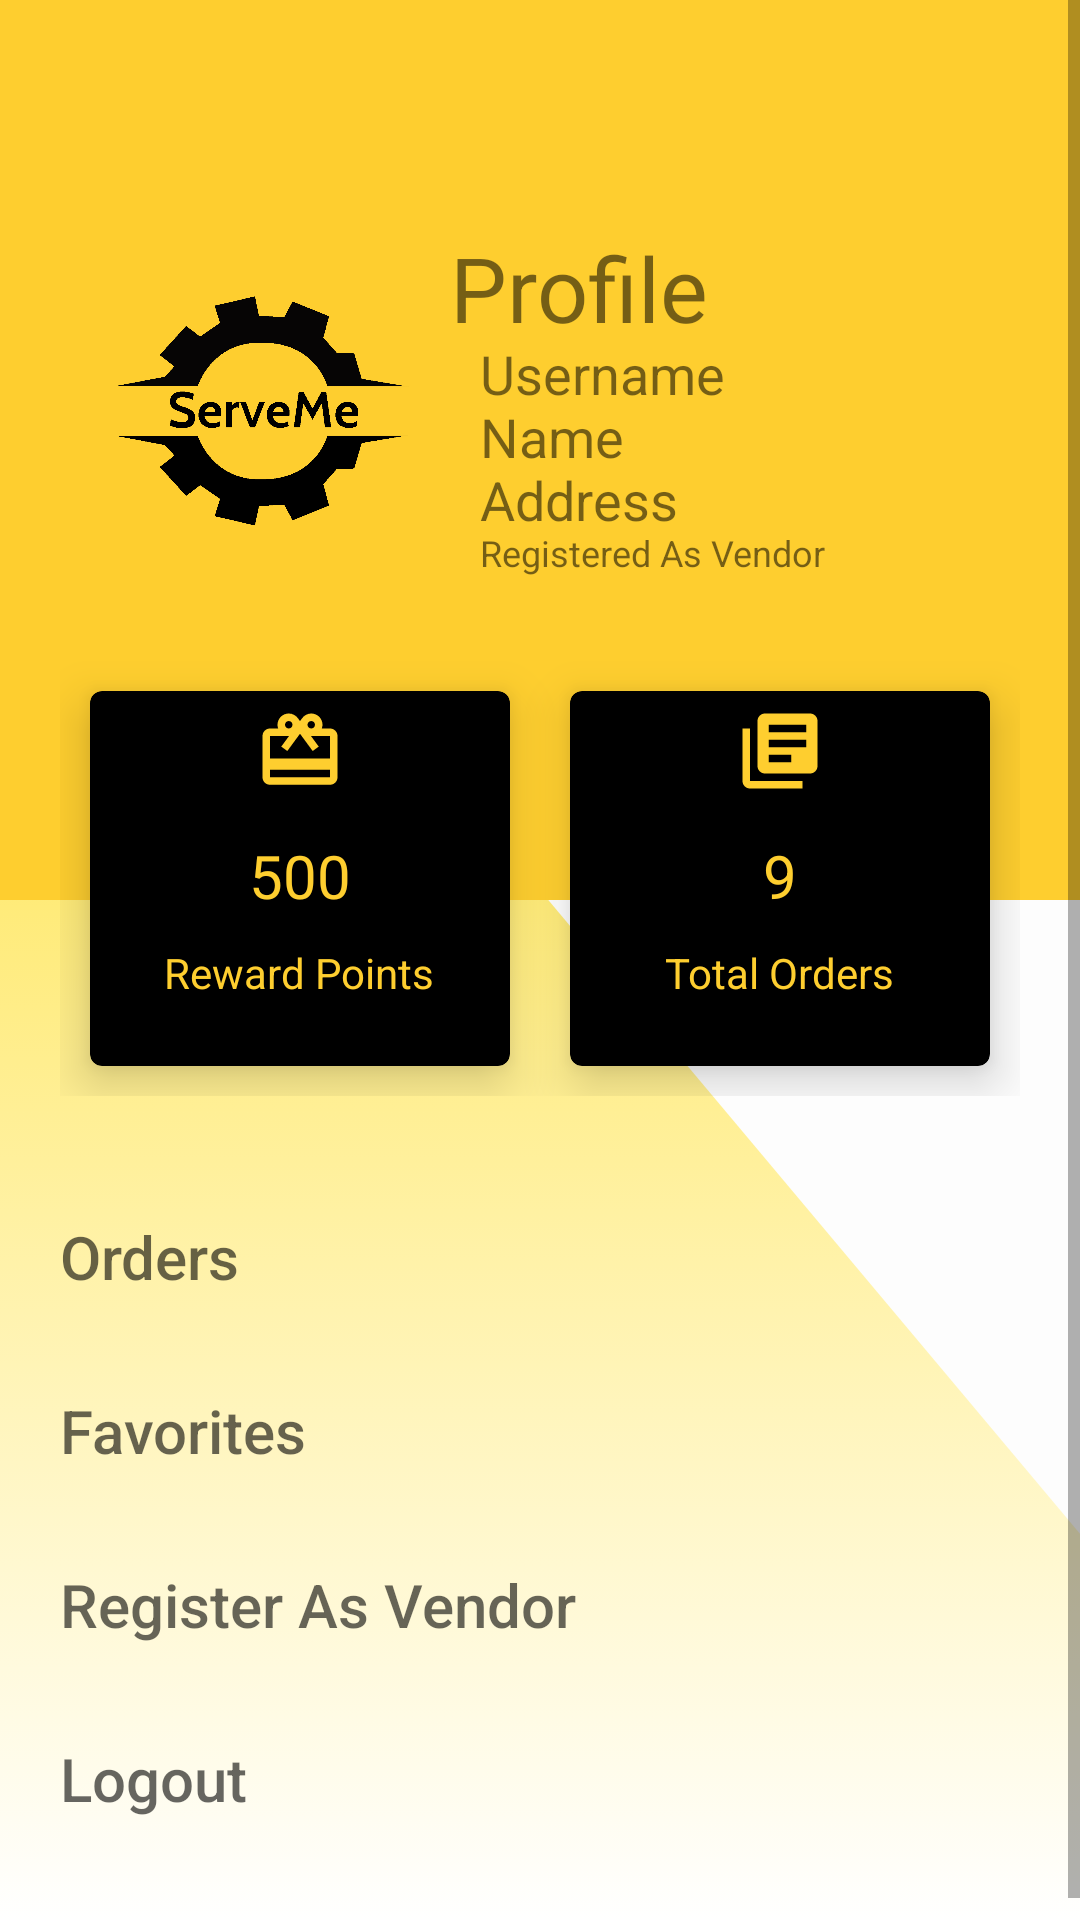

This screen was rendered from an Android layout file. Write that file and the resources it references.
<!-- AndroidManifest.xml: application theme Theme.ServeMeM1 -->
<!-- res/layout/fragment_profile.xml -->
<?xml version="1.0" encoding="utf-8"?>
<ScrollView xmlns:android="http://schemas.android.com/apk/res/android"
    xmlns:app="http://schemas.android.com/apk/res-auto"
    xmlns:tools="http://schemas.android.com/tools"
    android:layout_width="match_parent"
    android:layout_height="match_parent"
    android:background="@drawable/app_background"
    tools:context=".ProfileFragment">
        <LinearLayout
            android:layout_width="match_parent"
            android:layout_height="wrap_content"
            android:orientation="vertical">
        <RelativeLayout
            android:layout_width="match_parent"
            android:layout_height="300dp"
            android:padding="0dp"
            android:background="#fece2f"
            >
            <RelativeLayout
                android:layout_width="wrap_content"
                android:layout_centerInParent="true"
                android:visibility="gone"
                android:id="@+id/not_logged_layout"

                android:layout_height="wrap_content">
                <TextView
                    android:layout_width="wrap_content"
                    android:layout_height="wrap_content"
                    android:text="Login Required"
                    android:textSize="30sp"
                    android:id="@+id/not_loggin"

                    android:visibility="visible"/>
                <Button
                    android:layout_width="wrap_content"
                    android:layout_height="wrap_content"
                    android:text="login"
                    android:layout_centerHorizontal="true"
                    android:layout_below="@id/not_loggin"
                    android:id="@+id/profile_login"
                    ></Button>
            </RelativeLayout>


            <RelativeLayout
                android:id="@+id/profile_layout_1"
                android:layout_width="match_parent"
                android:layout_height="wrap_content"
                android:layout_centerHorizontal="true"
                android:layout_marginTop="50dp"
                android:visibility="visible">

                <ImageView
                    android:id="@+id/logoName"
                    android:layout_width="120dp"
                    android:layout_height="120dp"
                    android:layout_centerVertical="false"
                    android:layout_marginLeft="30dp"
                    android:layout_marginTop="30dp"
                    android:src="@drawable/finallogo" />

                <TextView
                    android:id="@+id/profile"
                    android:layout_width="wrap_content"
                    android:layout_height="wrap_content"
                    android:layout_centerVertical="false"
                    android:layout_marginLeft="0dp"
                    android:layout_marginTop="30dp"
                    android:layout_toRightOf="@+id/logoName"
                    android:includeFontPadding="false"
                    android:text="Profile"
                    android:textSize="30sp" />


                <TextView
                    android:id="@+id/username"
                    android:layout_width="wrap_content"
                    android:layout_height="wrap_content"
                    android:layout_below="@+id/profile"
                    android:layout_marginLeft="10dp"
                    android:layout_toRightOf="@id/logoName"
                    android:includeFontPadding="false"
                    android:text="Username"
                    android:textSize="18sp" />

                <TextView
                    android:id="@+id/name"
                    android:layout_width="wrap_content"
                    android:layout_height="wrap_content"
                    android:layout_below="@+id/username"
                    android:layout_marginLeft="10dp"
                    android:layout_toRightOf="@id/logoName"
                    android:includeFontPadding="false"
                    android:text="Name"
                    android:textSize="18sp" />

                <TextView
                    android:id="@+id/address"
                    android:layout_width="wrap_content"
                    android:layout_height="wrap_content"
                    android:layout_below="@+id/name"
                    android:layout_marginLeft="10dp"
                    android:layout_toRightOf="@id/logoName"
                    android:includeFontPadding="false"
                    android:text="Address"
                    android:textSize="18sp" />
                <TextView
                    android:id="@+id/isVendor"
                    android:layout_width="wrap_content"
                    android:layout_height="wrap_content"
                    android:layout_below="@+id/address"
                    android:layout_marginLeft="10dp"
                    android:layout_toRightOf="@id/logoName"
                    android:includeFontPadding="false"
                    android:text="Registered As Vendor"
                    android:textSize="12sp" />



            </RelativeLayout>




        </RelativeLayout>

        <LinearLayout
            android:layout_width="match_parent"
            android:layout_height="wrap_content"
            android:padding="20dp"
            android:layout_marginTop="-100dp">

            <com.google.android.material.card.MaterialCardView
                android:layout_width="0dp"
                android:layout_height="125dp"
                android:layout_weight="1"
                app:cardBackgroundColor="#000"
                app:cardElevation="10dp"
                android:layout_margin="10dp">

                <RelativeLayout
                    android:layout_width="match_parent"
                    android:layout_height="match_parent"
                    android:padding="5dp">
                    <ImageView
                        android:layout_width="30dp"
                        android:layout_height="30dp"
                        android:src="@drawable/ic_giftcard"
                        android:layout_centerHorizontal="true"/>

                    <TextView
                        android:id="@+id/reward"
                        android:layout_width="wrap_content"
                        android:layout_height="wrap_content"
                        android:layout_centerInParent="true"
                        android:includeFontPadding="false"
                        android:text="500"
                        android:textColor="@color/yellow"
                        android:textSize="20sp" />

                    <TextView
                        android:id="@+id/rewardpoints"
                        android:layout_width="wrap_content"
                        android:layout_height="wrap_content"
                        android:layout_below="@+id/reward"
                        android:textColor="@color/yellow"

                        android:layout_centerHorizontal="true"
                        android:paddingTop="10dp"
                        android:text="Reward Points"
                        android:textSize="14sp" />
                </RelativeLayout>
            </com.google.android.material.card.MaterialCardView>

            <com.google.android.material.card.MaterialCardView
                android:layout_width="0dp"
                android:layout_height="125dp"
                android:layout_weight="1"
                app:cardBackgroundColor="#000000"
                app:cardElevation="10dp"
                android:layout_margin="10dp">

                <RelativeLayout
                    android:layout_width="match_parent"
                    android:layout_height="match_parent"
                    android:padding="5dp">

                    <ImageView
                        android:layout_width="30dp"
                        android:layout_height="30dp"
                        android:layout_centerHorizontal="true"
                        android:src="@drawable/ic_order" />

                    <TextView
                        android:id="@+id/order"
                        android:layout_width="wrap_content"
                        android:layout_height="wrap_content"
                        android:layout_centerInParent="true"
                        android:includeFontPadding="false"
                        android:text="9"
                        android:textColor="@color/yellow"
                        android:textSize="20sp" />
                    <TextView
                        android:id="@+id/totalorder"
                        android:layout_width="wrap_content"
                        android:layout_height="wrap_content"
                        android:text="Total Orders"
                        android:textColor="@color/yellow"

                        android:textSize="14sp"
                        android:paddingTop="10dp"
                        android:layout_below="@+id/order"
                        android:layout_centerHorizontal="true"/>
                </RelativeLayout>
            </com.google.android.material.card.MaterialCardView>


        </LinearLayout>


        <LinearLayout
            android:layout_width="match_parent"
            android:layout_height="wrap_content"
            android:padding="20dp"
            android:orientation="vertical">



            <Button
                android:layout_width="match_parent"
                android:layout_height="wrap_content"
                android:hint="Orders"
                android:gravity="left"
                android:textSize="20dp"
                android:id="@+id/orders"
                android:layout_marginBottom="10dp"
                android:background="#00000000">
            </Button>

            <Button
                android:id="@+id/favs"
                android:layout_width="match_parent"
                android:layout_height="wrap_content"
                android:layout_marginBottom="10dp"
                android:background="#00000000"
                android:gravity="left"
                android:hint="Favorites"

                android:textSize="20dp"></Button>

            <Button
                android:id="@+id/regAsVendor"
                android:layout_width="match_parent"
                android:layout_height="wrap_content"
                android:layout_marginBottom="10dp"
                android:background="#00000000"
                android:gravity="left"
                android:hint="Register As Vendor"

                android:textSize="20dp"></Button>

            <Button
                android:layout_width="match_parent"
                android:layout_height="wrap_content"
                android:hint="Logout"
                android:textSize="20dp"
                android:id="@+id/logout"
                android:gravity="left"
                android:background="#00000000">
            </Button>

        </LinearLayout>


    </LinearLayout>
</ScrollView>
<!-- resources referenced by this layout -->
<resources>
  <color name="yellow">#FECE2f</color>
  <!-- drawable app_background (drawable) -->
  <?xml version="1.0" encoding="utf-8"?>
  <layer-list xmlns:android="http://schemas.android.com/apk/res/android">
      <item android:drawable="@drawable/background"/>
      <item>
          <rotate android:fromDegrees="-40.0"
              android:pivotX="50%"
              android:pivotY="50">
  
          <shape
              android:shape="rectangle">
              <solid android:color="#FDFDFD"></solid>
          </shape>
          </rotate>
  
      </item>
  </layer-list>
  <!-- drawable finallogo: png bitmap (drawable, 16080 bytes) -->
  <!-- drawable ic_giftcard (drawable) -->
  <vector android:height="24dp" android:tint="#FECE2F"
      android:viewportHeight="24" android:viewportWidth="24"
      android:width="24dp" xmlns:android="http://schemas.android.com/apk/res/android">
      <path android:fillColor="@android:color/white" android:pathData="M20,6h-2.18c0.11,-0.31 0.18,-0.65 0.18,-1 0,-1.66 -1.34,-3 -3,-3 -1.05,0 -1.96,0.54 -2.5,1.35l-0.5,0.67 -0.5,-0.68C10.96,2.54 10.05,2 9,2 7.34,2 6,3.34 6,5c0,0.35 0.07,0.69 0.18,1L4,6c-1.11,0 -1.99,0.89 -1.99,2L2,19c0,1.11 0.89,2 2,2h16c1.11,0 2,-0.89 2,-2L22,8c0,-1.11 -0.89,-2 -2,-2zM15,4c0.55,0 1,0.45 1,1s-0.45,1 -1,1 -1,-0.45 -1,-1 0.45,-1 1,-1zM9,4c0.55,0 1,0.45 1,1s-0.45,1 -1,1 -1,-0.45 -1,-1 0.45,-1 1,-1zM20,19L4,19v-2h16v2zM20,14L4,14L4,8h5.08L7,10.83 8.62,12 11,8.76l1,-1.36 1,1.36L15.38,12 17,10.83 14.92,8L20,8v6z"/>
  </vector>
  <!-- drawable ic_order (drawable) -->
  <vector android:autoMirrored="true" android:height="24dp"
      android:tint="#FECE2F" android:viewportHeight="24"
      android:viewportWidth="24" android:width="24dp" xmlns:android="http://schemas.android.com/apk/res/android">
      <path android:fillColor="@color/yellow" android:pathData="M4,6L2,6v14c0,1.1 0.9,2 2,2h14v-2L4,20L4,6zM20,2L8,2c-1.1,0 -2,0.9 -2,2v12c0,1.1 0.9,2 2,2h12c1.1,0 2,-0.9 2,-2L22,4c0,-1.1 -0.9,-2 -2,-2zM19,11L9,11L9,9h10v2zM15,15L9,15v-2h6v2zM19,7L9,7L9,5h10v2z"/>
  </vector>
  <style name="Theme.ServeMeM1" parent="Theme.MaterialComponents.DayNight.NoActionBar">
          
          <item name="colorPrimary">@color/black</item>
          <item name="colorPrimaryVariant">@color/purple_700</item>
          <item name="colorOnPrimary">@color/white</item>
          
          <item name="colorSecondary">@color/teal_200</item>
          <item name="colorSecondaryVariant">@color/teal_700</item>
          <item name="colorOnSecondary">@color/black</item>
          
          <item name="android:statusBarColor" tools:targetApi="l">?attr/colorPrimary</item>
          
      </style>
  <!-- drawable background (drawable) -->
  <?xml version="1.0" encoding="utf-8"?>
  <selector xmlns:android="http://schemas.android.com/apk/res/android">
      <item>
          <shape>
              <gradient
                  android:startColor="#ffd903"
                  android:endColor="@color/white"
                  android:angle="60.0"
                  android:type="linear">
  
              </gradient>
          </shape>
      </item>
  </selector>
  <color name="black">#FF000000</color>
  <color name="purple_700">#FF3700B3</color>
  <color name="white">#FFFFFFFF</color>
  <color name="teal_200">#FF03DAC5</color>
  <color name="teal_700">#FF018786</color>
</resources>
